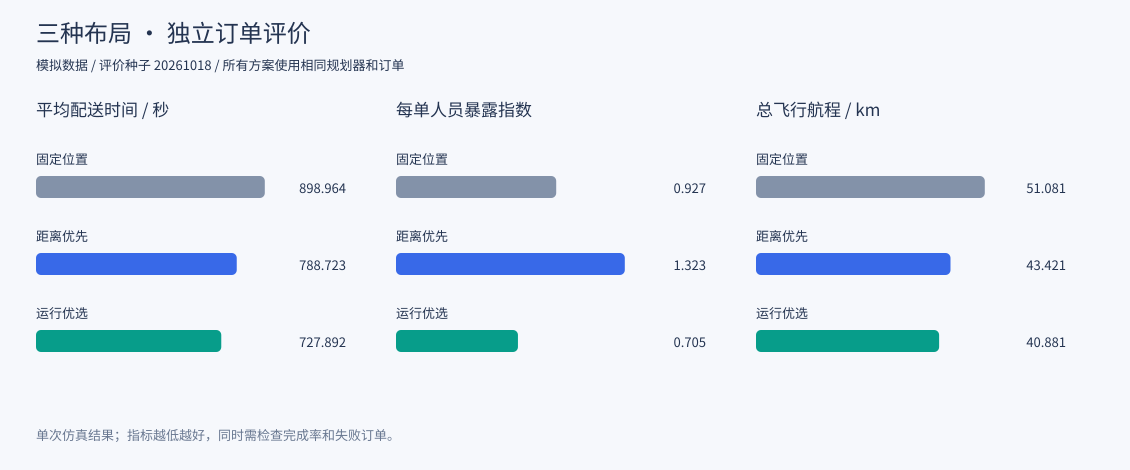

The data file committed next to this chart (first rows):
scenario, evaluation_seed, design_seed, plan, plan_name, dispatch, pads, total_orders, delivered_orders, failed_orders, total_distance, total_exposure, mean_exposure, mean_delivery, mean_pad_waiting, mean_airspace_delay, air_conflict_count, air_conflict_pair_count, air_conflict_duration, airspace_failed_orders, unreachable_orders, on_time_rate, completion_rate, duration
peak, 20261018, 20365744, fixed, 固定位置, staggered, S1+S5, 60, 60, 0, 51081, 55.59, 0.9266, 899, 23.12, 15.2, 0, 0, 0, 0, 0, 0.2833, 1.0, 2499
peak, 20261018, 20365744, distance, 距离优先, staggered, S3+S7, 60, 60, 0, 43421, 79.4, 1.323, 788.7, 28.36, 6.11, 0, 0, 0, 0, 0, 0.3833, 1.0, 2303
peak, 20261018, 20365744, combined, 运行优选, staggered, S6+S8, 60, 60, 0, 40881, 42.32, 0.7053, 727.9, 22.43, 10.34, 0, 0, 0, 0, 0, 0.4333, 1.0, 2213
